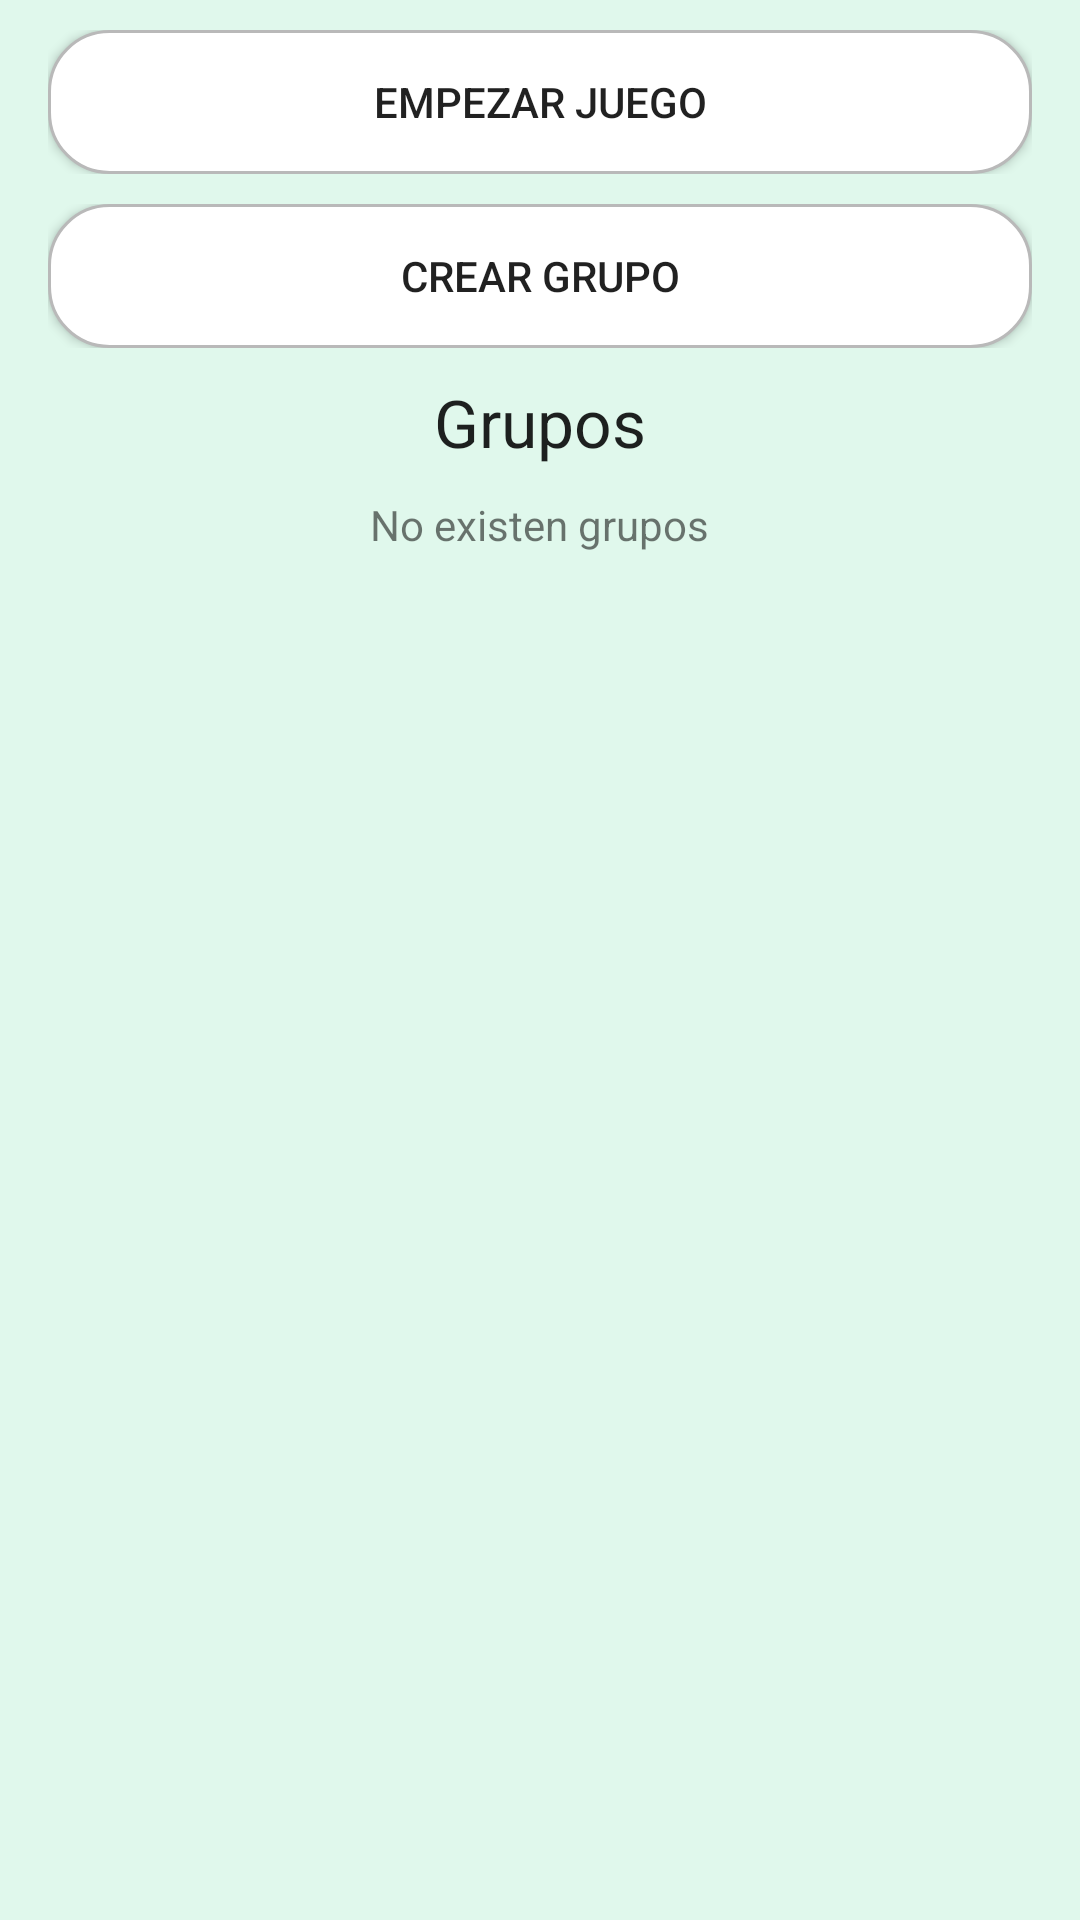

Produce the Android XML layout that renders to this screen, including the resource entries it uses.
<!-- AndroidManifest.xml: application theme AppTheme -->
<!-- res/layout/activity_select_players.xml -->
<LinearLayout xmlns:android="http://schemas.android.com/apk/res/android"
    xmlns:tools="http://schemas.android.com/tools"
    android:id="@+id/LinearLayout1"
    android:layout_width="match_parent"
    android:layout_height="match_parent"
    android:background="@color/background_app"
    android:orientation="vertical"
    tools:context=".SelectPlayersActivity" >

    <LinearLayout
        android:layout_width="match_parent"
        android:layout_height="wrap_content"
        android:orientation="vertical"
        android:paddingBottom="@dimen/activity_vertical_margin"
        android:paddingLeft="@dimen/activity_horizontal_margin"
        android:paddingRight="@dimen/activity_horizontal_margin"
        android:paddingTop="@dimen/activity_vertical_margin" >

        <Button
            android:id="@+id/btnStartGame"
            android:layout_width="match_parent"
            android:layout_height="wrap_content"
            android:background="@drawable/cell_classification"
            android:text="@string/startGame" />
    </LinearLayout>

    <LinearLayout
        android:layout_width="match_parent"
        android:layout_height="wrap_content"
        android:orientation="vertical"
        android:paddingBottom="@dimen/activity_vertical_margin"
        android:paddingLeft="@dimen/activity_horizontal_margin"
        android:paddingRight="@dimen/activity_horizontal_margin" >

        <Button
            android:id="@+id/btnCreateGroup"
            android:layout_width="match_parent"
            android:layout_height="wrap_content"
            android:background="@drawable/cell_classification"
            android:text="@string/createGroup" />
    </LinearLayout>

    <LinearLayout
        android:layout_width="match_parent"
        android:layout_height="wrap_content"
        android:gravity="center"
        android:orientation="vertical"
        android:paddingBottom="@dimen/activity_vertical_margin"
        android:paddingLeft="@dimen/activity_horizontal_margin"
        android:paddingRight="@dimen/activity_horizontal_margin" >

        <TextView
            android:id="@+id/lblNameGroup"
            android:layout_width="wrap_content"
            android:layout_height="wrap_content"
            android:text="@string/groups"
            android:textAppearance="?android:attr/textAppearanceLarge" />
    </LinearLayout>

    <LinearLayout
        android:id="@+id/lytNoGroups"
        android:layout_width="match_parent"
        android:layout_height="wrap_content"
        android:gravity="center"
        android:orientation="vertical"
        android:paddingLeft="@dimen/activity_horizontal_margin"
        android:paddingRight="@dimen/activity_horizontal_margin" >

        <TextView
            android:id="@+id/lblValueMaxRecord"
            android:layout_width="wrap_content"
            android:layout_height="wrap_content"
            android:text="@string/thereAreNoGroups"
            android:textAppearance="?android:attr/textAppearanceSmall" />
    </LinearLayout>

    <LinearLayout
        android:layout_width="match_parent"
        android:layout_height="wrap_content"
        android:orientation="vertical"
        android:paddingBottom="@dimen/activity_vertical_margin"
        android:paddingLeft="@dimen/activity_horizontal_margin"
        android:paddingRight="@dimen/activity_horizontal_margin" >

        <ListView
            android:id="@+id/listViewGroups"
            android:layout_width="match_parent"
            android:divider="@android:color/transparent"
            android:layout_height="wrap_content" >
        </ListView>
    </LinearLayout>

</LinearLayout>
<!-- resources referenced by this layout -->
<resources>
  <color name="background_app">#e0f8ec</color>
  <dimen name="activity_horizontal_margin">16dp</dimen>
  <dimen name="activity_vertical_margin">10dp</dimen>
  <!-- drawable cell_classification (drawable) -->
  <?xml version="1.0" encoding="utf-8"?>
  <shape xmlns:android="http://schemas.android.com/apk/res/android"
      android:shape="rectangle" >
  
      <solid android:color="@color/def" />
  	
      <corners android:radius="20dp"/>
      
      <stroke 
          android:width="1dp"
          android:color="@color/border_list" />
  
      <padding
          android:bottom="0dp"
          android:left="0dp"
          android:right="0dp"
          android:top="0dp" />
  
  </shape>
  <string name="createGroup">Crear Grupo</string>
  <string name="groups">Grupos</string>
  <string name="startGame">Empezar Juego</string>
  <string name="thereAreNoGroups">No existen grupos</string>
  <color name="def">#fff</color>
  <color name="border_list">#b9b9b9</color>
</resources>
